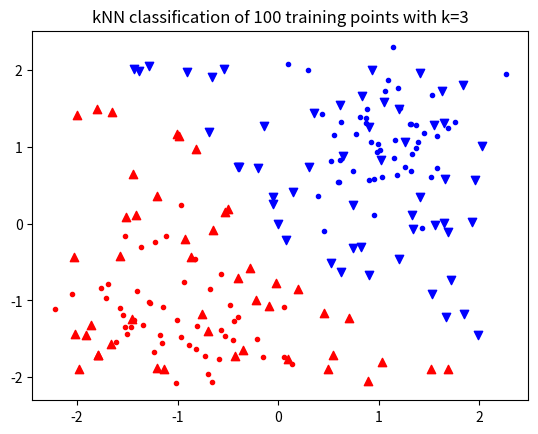

This chart was generated by the following Python code:
# -*- coding: utf-8 -*-
"""
Created on Sun Jul 23 13:19:35 2017

Simple k-nearest neighbors algorithm for predicting association.

@author: 27182_000
"""

import random
import numpy as np
import matplotlib.pyplot as plt
import math
import copy

# a dot-product metric; calculates X.Y/|X||Y| = cos(angle between X and Y)
def dotProduct(X, Y):
    assert len(X) == len(Y), 'vectors not the same length'
    dist = 0
    magX2, magY2 = 0, 0
    for i in range(len(X)):
        dist += X[i]*Y[i]
        magX2 += X[i]**2
        magY2 += Y[i]**2
    return -dist/math.sqrt(magX2*magY2)

# a Euclidean metric
def euclideanDist(X, Y):
    assert len(X) == len(Y), 'vectors not the same length'
    dist2 = 0
    for i in range(len(X)):
        dist2 += (X[i] - Y[i])**2
    return math.sqrt(dist2)

# algorithm for finding k smallest elements in a list
def min_k_indices(L, k):
    ''' finds the indices of the k smallest values in the list L '''
    assert len(L) >= k
    # initialize list of indices
    min_indices = [0]
    # iterate over the index of each element in L
    for i in range(1,len(L)):
        # iterate over indices in min_indices
        for j in range(len(min_indices)):
            # if the element of L is smaller than the element associated with the index, set the index to this one
            if L[i] < L[min_indices[j]]:
                min_indices.insert(j, i)
                if len(min_indices) > k:
                    del min_indices[-1]
                break
            if len(min_indices) < k and len(min_indices) == j+1:
                min_indices.append(i)
    return min_indices

# for testing the above function
#random.seed(1)
#vec = [random.random() for i in range(10)]
#min_indices = min_k_indices(vec,10)
#print(vec)
#print(min_indices)
#sorted_vec = []
#for e in min_indices:
#    sorted_vec.append(vec[e])
#print(sorted_vec)

# algorithm for getting the most frequently occurring element in a list
def getMostFrequent(L):
    assert len(L) > 0, 'Can\'t get most frequent element of empty list'
    # initialize dictionary to hold frequency data, have default key with value zero for comparison purposes
    maxKey = 'DEFAULT_KEY'
    freq_dict = {maxKey:0}
    # iterate over each element in L
    for e in L:
        # if element is already in dictionary, increase count
        if e in freq_dict:
            freq_dict[e] += 1
        # else add it to the dictionary and set count to one
        else:
            freq_dict[e] = 1
    # iterate over each key in the frequency dictionary
    for key in freq_dict:
        # if value of key is larger than the current largest value, make it the new max key
        if freq_dict[key] > freq_dict[maxKey]:
            maxKey = key
    # return max key
    return maxKey

#print(getMostFrequent([1,2,3,None,5,6,None,8]))

# define kNN algorithm, might need pre-processing of data beforehand so that it all scales nicely
def kNNregression(training_feature_vectors, classification_feature_vectors, feature_indices_to_predict=[-1], k_neighbors=1, metric=None):
    '''
    k-nearest neighbors algorithm to classify data (actually regression). Calculates the distance between elements in
    the feature space, finds the k nearest neighbors, and fills in the missing features with the mean of the features
    of the k nearest neighbors.
    Args:
        training_feature_vectors: list of feature vectors (also lists), containing classification of training data
        classification_feature_vectors: list of feature vectors (minus the features to be predicted) which we want
            to be classified
        feature_indices_to_predict: list of integers corresponding to indices in training_feature_vectors which are
            to be predicted for classification_feature_vectors, sorted in increasing order
        k_neighbors: integer number of neighbors to compare to
        metric: function of two feature vectors which determines distance from each other
        scaling: scales the elements of the feature vector
    Returns:
        classified_feature_vectors: the completed list of classification_feature_vectors with their missing features
            classified.
    '''
    # assertions on inputs
    if type(feature_indices_to_predict) == int:
        feature_indices_to_predict = [feature_indices_to_predict]
    elif type(feature_indices_to_predict) not in [list, type(np.array([]))]:
        assert False, 'feature_indices_to_predict is neither list nor integer type.'
    # split training_feature_vectors into two arrays - one to hold elements of feature vector that will be used to
    #   compute distance between objects, and another to hold elements of feature vector that will be used for classification
    #   these will be called 'reduced' feature vectors
    red_train_feat_vecs, red_class_feat_vecs = [], []
    for tvec in training_feature_vectors:
        red_tvec = []
        red_train_feat_vecs.append(red_tvec)
        for j in range(len(tvec)):
            if j not in feature_indices_to_predict:
                red_tvec.append(tvec[j])
    for cvec in classification_feature_vectors:
        red_cvec = []
        red_class_feat_vecs.append(red_cvec)
        for j in range(len(cvec)):
            if j not in feature_indices_to_predict:
                red_cvec.append(cvec[j])
    # compute distance between reduced training vectors and classification vectors, store in array where the 0 axis is
    #   the index of the vector to be classified, and the 1 axis is the distance between it and all training vectors
    distances = []
    for red_cvec in red_class_feat_vecs:
        dist_vec = []
        distances.append(dist_vec)
        for red_tvec in red_train_feat_vecs:
            dist_vec.append(metric(red_cvec, red_tvec))
    # now we need to find the indices of the k smallest distances for each list in distances (lists of indices of k
    #   nearest neighbors)
    min_dist_indices = []
    for cdist in distances:
        min_dist_indices.append(min_k_indices(cdist, k_neighbors))
    # for each vector to be classified, take average of the features of k nearest neighbors that are missing from the
    #   classification data
    classification_feature_vectors_ = copy.copy(classification_feature_vectors)
    tvecs_array = np.array(training_feature_vectors)
    for i in range(len(classification_feature_vectors)):
        for j in feature_indices_to_predict:
            feat_mean = 0
            for k in min_dist_indices[i]:
                feat_mean += tvecs_array[k,j]
            feat_mean /= k_neighbors
            classification_feature_vectors_[i][j] = feat_mean
    return classification_feature_vectors_

# some unit tests to make sure the regression algorithm works
def nDimRegressionUnitTest(num_data_points, ndim, missing_comps):
    '''
    testing it out: generates a bunch of random n-dimensional vectors, then tries to guess the missing components of
    a vector to be classified by comparing to a number of nearest neighbors using a specified metric.
    '''
    random.seed(0)
    tvecs = [[random.randint(0,9) for i in range(n_dim)] for j in range(num_data_points)]
    cvecs = [[random.randint(0,9) if i not in missing_comps else None for i in range(n_dim)] for j in range(1)]
    print('k=0: {}'.format(cvecs))
    for k in range(1,25,2):
        print('k={}: {}'.format(k, kNNregression(tvecs, cvecs, missing_comps, k, metric=dotProduct)))

#nDimRegressionUnitTest(100, 5, [1,4])

def twoDimRegressionUnitTest(num_data_points, num_class_points, k=3, class_dist='gauss', dist=3, sigma=1):
    '''
    Generates a bunch of Gaussian-distributed (x,y) coordinates as training data, then attempts to guess the y value of
    a classification point given its x value. Plots the results.
    '''
#    random.seed(0)
    mean_xy = dist/(2*math.sqrt(2))
    tvecs = [[random.gauss(-mean_xy, sigma) if j <= num_data_points//2 else random.gauss(mean_xy, sigma) for i in range(2)] for j in range(num_data_points)]
    if class_dist == 'gauss':
        cvecs = [[random.gauss(-mean_xy, sigma) if j <= num_class_points//2 else random.gauss(mean_xy, sigma), None] for j in range(num_class_points)]
    elif class_dist == 'uniform':
        cvecs = [[random.uniform(-(mean_xy+2*sigma), mean_xy+2*sigma), None] for i in range(num_class_points)]
    else:
        assert False, 'Choose either \'gauss\' or \'uniform\' distribution'
    cvecs_fit = kNNregression(tvecs, cvecs, [1], k, metric=euclideanDist)
    plt.figure('scatter')
    tvecs_array, cvecs_fit_array = np.array(tvecs), np.array(cvecs_fit)
    plt.scatter(tvecs_array[:,0], tvecs_array[:,1], c='k', label='Training data')
    plt.scatter(cvecs_fit_array[:,0], cvecs_fit_array[:,1], c='r', label='Fit data')
    plt.title('kNN fit to {} training points with k={}'.format(num_data_points, k))
    plt.show()

# Try test with k small and k large and compare - the large k tends to guess a y value near the mean of the distribution
#   (as it should), with very little variablility, whereas the small k tends to trace the training data distribution
#   more faithfully.
#twoDimRegressionUnitTest(1000,100, k=3, class_dist='gauss', dist=5, sigma=0.5)


# define kNN algorithm, might need pre-processing of data beforehand so that it all scales nicely
def kNNclassification(training_feature_vectors, classification_feature_vectors, feature_indices_to_predict=[-1], k_neighbors=1, metric=None):
    '''
    k-nearest neighbors algorithm to classify data. Calculates the distance between elements in
    the feature space, finds the k nearest neighbors, and fills in the missing features with the majority of the features
    of the k nearest neighbors.
    Args:
        training_feature_vectors: list of feature vectors (also lists), containing classification of training data
        classification_feature_vectors: list of feature vectors (minus the features to be predicted) which we want
            to be classified
        feature_indices_to_predict: list of integers corresponding to indices in training_feature_vectors which are
            to be predicted for classification_feature_vectors, sorted in increasing order
        k_neighbors: integer number of neighbors to compare to
        metric: function of two feature vectors which determines distance from each other
        scaling: scales the elements of the feature vector
    Returns:
        classified_feature_vectors: the completed list of classification_feature_vectors with their missing features
            classified.
    '''
    # assertions on inputs
    if type(feature_indices_to_predict) == int:
        feature_indices_to_predict = [feature_indices_to_predict]
    elif type(feature_indices_to_predict) not in [list, type(np.array([]))]:
        assert False, 'feature_indices_to_predict is neither list nor integer type.'
    # split training_feature_vectors into two arrays - one to hold elements of feature vector that will be used to
    #   compute distance between objects, and another to hold elements of feature vector that will be used for classification
    #   these will be called 'reduced' feature vectors
    red_train_feat_vecs, red_class_feat_vecs = [], []
    for tvec in training_feature_vectors:
        red_tvec = []
        red_train_feat_vecs.append(red_tvec)
        for j in range(len(tvec)):
            if j not in feature_indices_to_predict:
                red_tvec.append(tvec[j])
    for cvec in classification_feature_vectors:
        red_cvec = []
        red_class_feat_vecs.append(red_cvec)
        for j in range(len(cvec)):
            if j not in feature_indices_to_predict:
                red_cvec.append(cvec[j])
    # compute distance between reduced training vectors and classification vectors, store in array where the 0 axis is
    #   the index of the vector to be classified, and the 1 axis is the distance between it and all training vectors
    distances = []
    for red_cvec in red_class_feat_vecs:
        dist_vec = []
        distances.append(dist_vec)
        for red_tvec in red_train_feat_vecs:
            dist_vec.append(metric(red_cvec, red_tvec))
    # now we need to find the indices of the k smallest distances for each list in distances (lists of indices of k
    #   nearest neighbors)
    min_dist_indices = []
    for cdist in distances:
        min_dist_indices.append(min_k_indices(cdist, k_neighbors))
    # for each vector to be classified, take majority of the features of k nearest neighbors that are missing from the
    #   classification data
    classification_feature_vectors_ = copy.deepcopy(classification_feature_vectors)
    for i in range(len(classification_feature_vectors)):
        for j in feature_indices_to_predict:
                majority_classification = getMostFrequent([training_feature_vectors[k][j] for k in min_dist_indices[i]])
                classification_feature_vectors_[i][j] = majority_classification
    return classification_feature_vectors_

# some unit tests to make sure the classification algorithm works
def twoClassificationUnitTest(num_data_points, num_class_points, k=3, dist=3, sigma=1):
    '''
    Generates a two bunches of Gaussian-distributed (x,y) coordinates as training data (each labeled as red or blue), then
    attempts to classify a bunch of randomly distributed points as red/blue. Plots the results.
    '''
    random.seed(0)
    mean_xy = dist/(2*math.sqrt(2))
    tvecs_red = [[random.gauss(-mean_xy, sigma), random.gauss(-mean_xy, sigma), 'red'] for i in range(num_data_points//2)]
    tvecs_blue = [[random.gauss(mean_xy, sigma), random.gauss(mean_xy, sigma), 'blue'] for i in range(num_data_points//2, num_data_points)]
    cvecs = [[random.uniform(-(mean_xy+2*sigma), mean_xy+2*sigma), random.uniform(-(mean_xy+2*sigma), mean_xy+2*sigma), None] for i in range(num_class_points)]
#    print(cvecs)
#    print('')
    cvecs_fit = kNNclassification(tvecs_red + tvecs_blue, cvecs, [2], k, metric=euclideanDist)
    # prep feature vectors for plotting - split x and y components into separate lists based on color
    tvecs_red_x = [tvecs_red[i][0] for i in range(len(tvecs_red))]
    tvecs_red_y = [tvecs_red[i][1] for i in range(len(tvecs_red))]
    tvecs_blue_x = [tvecs_blue[i][0] for i in range(len(tvecs_blue))]
    tvecs_blue_y = [tvecs_blue[i][1] for i in range(len(tvecs_blue))]
    cvecs_red_x, cvecs_red_y = [], []
    cvecs_blue_x, cvecs_blue_y = [], []
    for vec in cvecs_fit:
        if vec[2] == 'red':
            cvecs_red_x.append(vec[0])
            cvecs_red_y.append(vec[1])
        elif vec[2] == 'blue':
            cvecs_blue_x.append(vec[0])
            cvecs_blue_y.append(vec[1])
#    print(cvecs_fit)
    plt.figure('scatter')
    plt.scatter(tvecs_red_x, tvecs_red_y, c='r', marker='.', label='Red training data')
    plt.scatter(cvecs_red_x, cvecs_red_y, c='r', marker='^', label='Red fit data')
    plt.scatter(tvecs_blue_x, tvecs_blue_y, c='b', marker='.', label='Blue training data')
    plt.scatter(cvecs_blue_x, cvecs_blue_y, c='b', marker='v', label='Blue fit data')
    plt.title('kNN classification of {} training points with k={}'.format(num_data_points, k))
    plt.show()
    

twoClassificationUnitTest(100, 100, k=3, dist=3, sigma=0.5)






